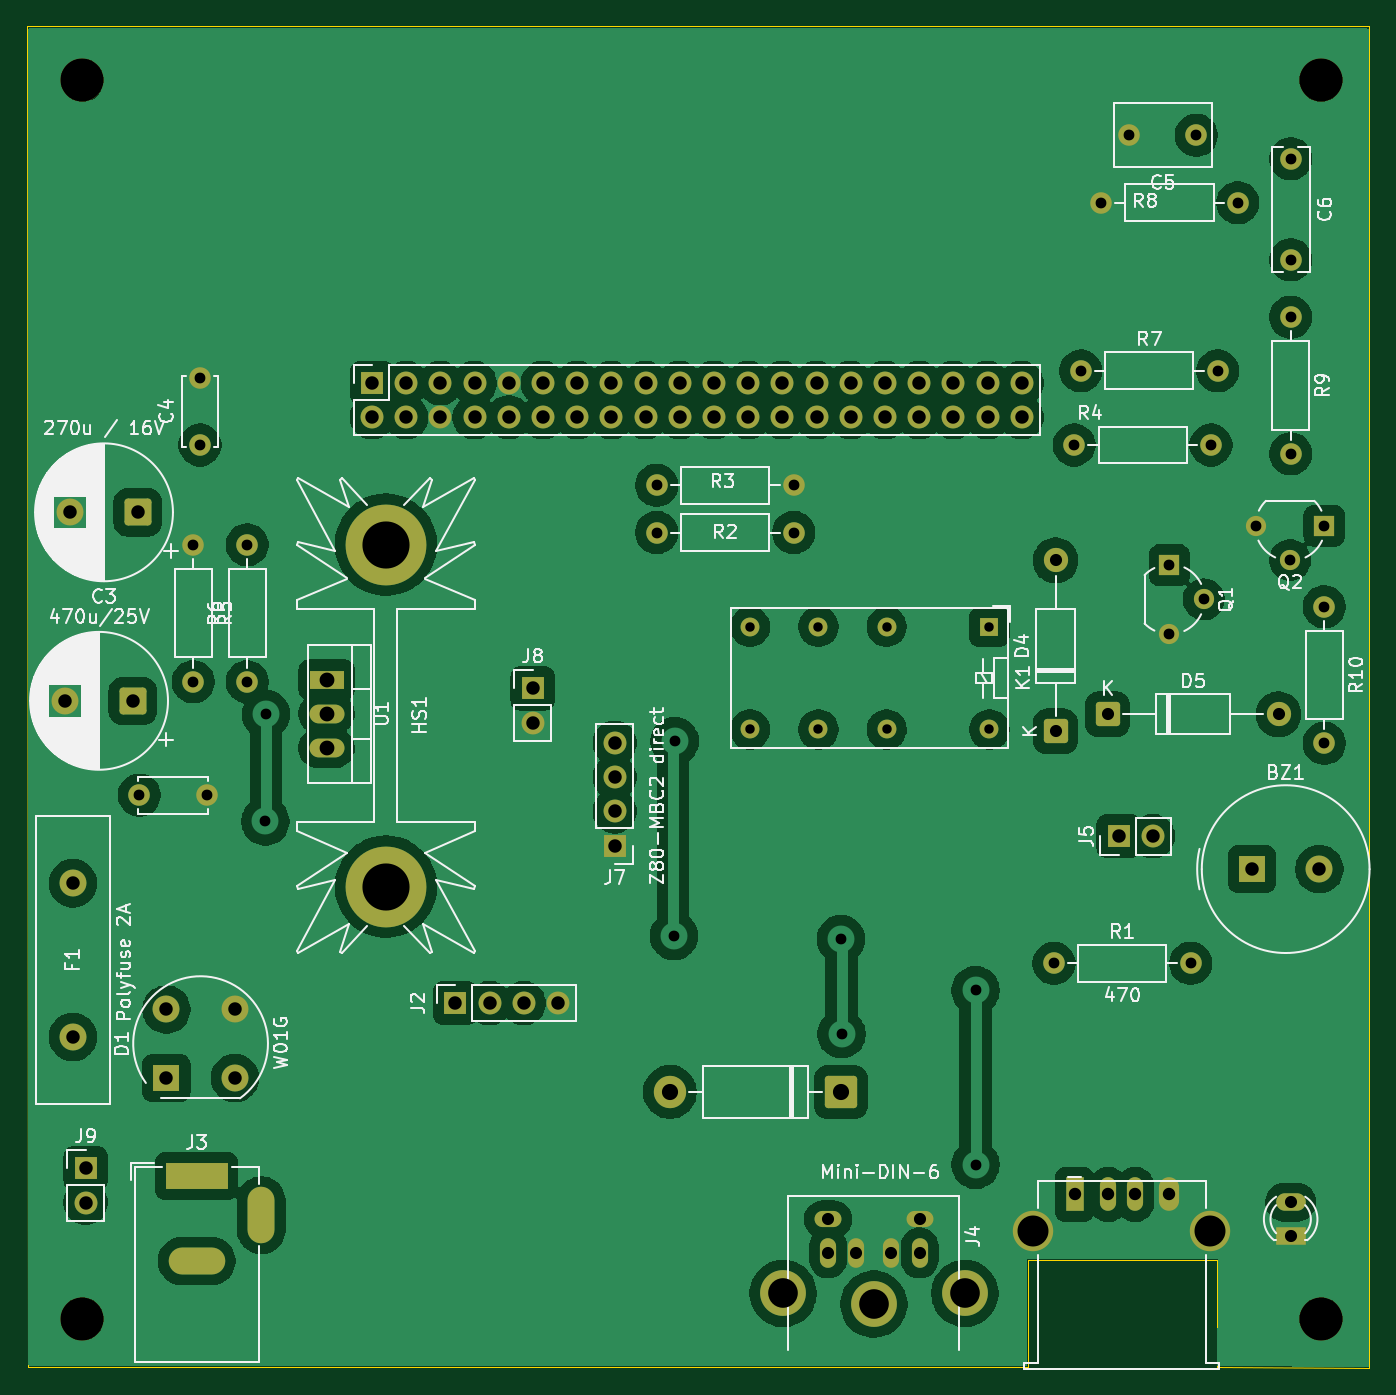
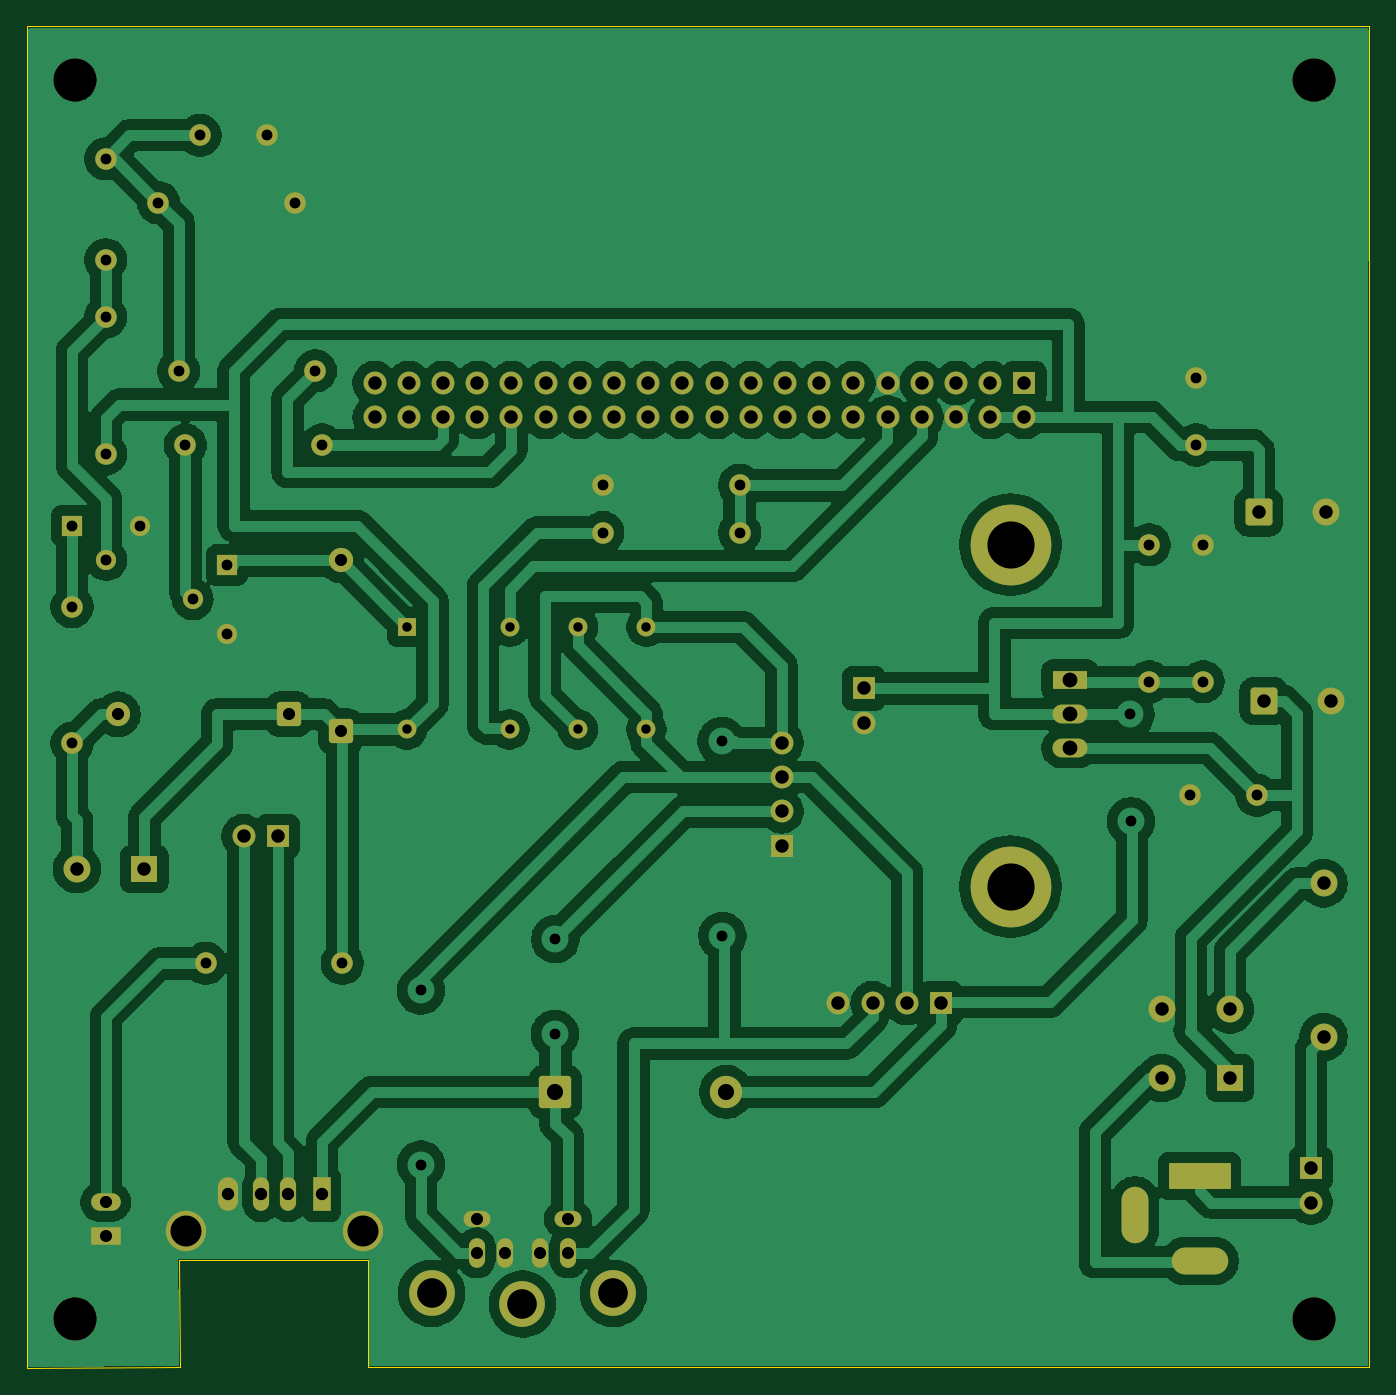
Circuit board: 7 layer files. Board 99.7 x 99.6 mm.
- bottom_copper: PiZero_VT100-B_Cu.gbl (157528 bytes)
- bottom_mask: PiZero_VT100-B_Mask.gbs (5756 bytes)
- outline: PiZero_VT100-Edge_Cuts.gm1 (721 bytes)
- top_copper: PiZero_VT100-F_Cu.gtl (160471 bytes)
- top_mask: PiZero_VT100-F_Mask.gts (5756 bytes)
- top_silk: PiZero_VT100-F_Silkscreen.gto (85130 bytes)
- drill: PiZero_VT100.drl (2902 bytes)

=== bottom_copper: PiZero_VT100-B_Cu.gbl (157528 bytes, source omitted) ===
=== bottom_mask: PiZero_VT100-B_Mask.gbs ===
G04 #@! TF.GenerationSoftware,KiCad,Pcbnew,9.0.2*
G04 #@! TF.CreationDate,2025-10-12T16:52:18+02:00*
G04 #@! TF.ProjectId,PiZero_VT100,50695a65-726f-45f5-9654-3130302e6b69,rev?*
G04 #@! TF.SameCoordinates,PX5e9ac00PYa0ca1c0*
G04 #@! TF.FileFunction,Soldermask,Bot*
G04 #@! TF.FilePolarity,Negative*
%FSLAX46Y46*%
G04 Gerber Fmt 4.6, Leading zero omitted, Abs format (unit mm)*
G04 Created by KiCad (PCBNEW 9.0.2) date 2025-10-12 16:52:18*
%MOMM*%
%LPD*%
G01*
G04 APERTURE LIST*
G04 Aperture macros list*
%AMRoundRect*
0 Rectangle with rounded corners*
0 $1 Rounding radius*
0 $2 $3 $4 $5 $6 $7 $8 $9 X,Y pos of 4 corners*
0 Add a 4 corners polygon primitive as box body*
4,1,4,$2,$3,$4,$5,$6,$7,$8,$9,$2,$3,0*
0 Add four circle primitives for the rounded corners*
1,1,$1+$1,$2,$3*
1,1,$1+$1,$4,$5*
1,1,$1+$1,$6,$7*
1,1,$1+$1,$8,$9*
0 Add four rect primitives between the rounded corners*
20,1,$1+$1,$2,$3,$4,$5,0*
20,1,$1+$1,$4,$5,$6,$7,0*
20,1,$1+$1,$6,$7,$8,$9,0*
20,1,$1+$1,$8,$9,$2,$3,0*%
G04 Aperture macros list end*
%ADD10R,4.600000X2.000000*%
%ADD11O,4.200000X2.000000*%
%ADD12O,2.000000X4.200000*%
%ADD13R,1.700000X1.700000*%
%ADD14O,1.700000X1.700000*%
%ADD15C,1.600000*%
%ADD16C,3.200000*%
%ADD17C,1.700000*%
%ADD18R,1.500000X1.500000*%
%ADD19C,1.500000*%
%ADD20R,2.600000X1.400000*%
%ADD21O,2.600000X1.400000*%
%ADD22RoundRect,0.250000X0.750000X0.750000X-0.750000X0.750000X-0.750000X-0.750000X0.750000X-0.750000X0*%
%ADD23C,2.000000*%
%ADD24O,1.200000X2.200000*%
%ADD25O,2.000000X1.200000*%
%ADD26C,3.400000*%
%ADD27R,2.200000X1.300000*%
%ADD28O,2.200000X1.300000*%
%ADD29RoundRect,0.250000X-0.650000X-0.650000X0.650000X-0.650000X0.650000X0.650000X-0.650000X0.650000X0*%
%ADD30C,1.800000*%
%ADD31R,1.400000X1.400000*%
%ADD32C,1.400000*%
%ADD33R,2.000000X2.000000*%
%ADD34O,2.000000X2.000000*%
%ADD35RoundRect,0.250000X0.650000X-0.650000X0.650000X0.650000X-0.650000X0.650000X-0.650000X-0.650000X0*%
%ADD36RoundRect,0.250001X0.949999X0.949999X-0.949999X0.949999X-0.949999X-0.949999X0.949999X-0.949999X0*%
%ADD37C,2.400000*%
%ADD38R,1.300000X2.500000*%
%ADD39O,1.200000X2.500000*%
%ADD40O,1.500000X2.500000*%
%ADD41C,3.000000*%
%ADD42C,6.000000*%
G04 APERTURE END LIST*
D10*
X12550000Y14300000D03*
D11*
X12550000Y8000000D03*
D12*
X17350000Y11400000D03*
D13*
X25570000Y73200000D03*
D14*
X25570000Y70660000D03*
X28110000Y73200000D03*
X28110000Y70660000D03*
X30650000Y73200000D03*
X30650000Y70660000D03*
X33190000Y73200000D03*
X33190000Y70660000D03*
X35730000Y73200000D03*
X35730000Y70660000D03*
X38270000Y73200000D03*
X38270000Y70660000D03*
X40810000Y73200000D03*
X40810000Y70660000D03*
X43350000Y73200000D03*
X43350000Y70660000D03*
X45890000Y73200000D03*
X45890000Y70660000D03*
X48430000Y73200000D03*
X48430000Y70660000D03*
X50970000Y73200000D03*
X50970000Y70660000D03*
X53510000Y73200000D03*
X53510000Y70660000D03*
X56050000Y73200000D03*
X56050000Y70660000D03*
X58590000Y73200000D03*
X58590000Y70660000D03*
X61130000Y73200000D03*
X61130000Y70660000D03*
X63670000Y73200000D03*
X63670000Y70660000D03*
X66210000Y73200000D03*
X66210000Y70660000D03*
X68750000Y73200000D03*
X68750000Y70660000D03*
X71290000Y73200000D03*
X71290000Y70660000D03*
X73830000Y73200000D03*
X73830000Y70660000D03*
D15*
X12300000Y61180000D03*
X12300000Y51020000D03*
D16*
X4050000Y3700000D03*
D13*
X31760000Y27150000D03*
D17*
X34300000Y27150000D03*
X36840000Y27150000D03*
X39380000Y27150000D03*
D18*
X84800000Y59680000D03*
D19*
X87340000Y57140000D03*
X84800000Y54600000D03*
D15*
X93800000Y89850000D03*
X93800000Y82350000D03*
D20*
X22200000Y51180000D03*
D21*
X22200000Y48640000D03*
X22200000Y46100000D03*
D15*
X86800000Y91600000D03*
X81800000Y91600000D03*
D22*
X8167677Y63600000D03*
D23*
X3167677Y63600000D03*
X3350000Y24650000D03*
X3350000Y36050000D03*
D24*
X64150000Y8600000D03*
X61550000Y8600000D03*
X66250000Y8600000D03*
X59450000Y8600000D03*
D25*
X66250000Y11100000D03*
X59450000Y11100000D03*
D26*
X69600000Y5600000D03*
X56100000Y5600000D03*
X62850000Y4800000D03*
D27*
X93800000Y9830000D03*
D28*
X93800000Y12370000D03*
D18*
X96300000Y62600000D03*
D19*
X93760000Y60060000D03*
X91220000Y62600000D03*
D15*
X79720000Y86600000D03*
X89880000Y86600000D03*
X56880000Y65600000D03*
X46720000Y65600000D03*
D29*
X80200000Y48600000D03*
D30*
X92900000Y48600000D03*
D16*
X96050000Y95700000D03*
D13*
X37500000Y50525000D03*
D17*
X37500000Y47985000D03*
D16*
X4050000Y95700000D03*
D31*
X71420000Y55100000D03*
D32*
X63800000Y55100000D03*
X58720000Y55100000D03*
X53640000Y55100000D03*
X53640000Y47480000D03*
X58720000Y47480000D03*
X63800000Y47480000D03*
X71420000Y47480000D03*
D15*
X77720000Y68600000D03*
X87880000Y68600000D03*
D13*
X81025000Y39550000D03*
D17*
X83565000Y39550000D03*
D33*
X90929216Y37100000D03*
D23*
X95929216Y37100000D03*
D15*
X8300000Y42600000D03*
X13300000Y42600000D03*
D33*
X10300000Y21600000D03*
D34*
X15380000Y21600000D03*
X15380000Y26680000D03*
X10300000Y26680000D03*
D35*
X76340000Y47330000D03*
D30*
X76340000Y60030000D03*
D36*
X60400000Y20550000D03*
D37*
X47700000Y20550000D03*
D15*
X76220000Y30100000D03*
X86380000Y30100000D03*
X96300000Y56600000D03*
X96300000Y46440000D03*
D13*
X43600000Y38850000D03*
D17*
X43600000Y41390000D03*
X43600000Y43930000D03*
X43600000Y46470000D03*
D15*
X93800000Y78100000D03*
X93800000Y67940000D03*
D22*
X7800000Y49600000D03*
D23*
X2800000Y49600000D03*
D38*
X77750000Y12940000D03*
D39*
X80250000Y12940000D03*
X82250000Y12940000D03*
D40*
X84750000Y12940000D03*
D41*
X74680000Y10230000D03*
X87820000Y10230000D03*
D15*
X12800000Y68600000D03*
X12800000Y73600000D03*
X16300000Y51020000D03*
X16300000Y61180000D03*
X46720000Y62100000D03*
X56880000Y62100000D03*
D16*
X96050000Y3700000D03*
D15*
X78220000Y74100000D03*
X88380000Y74100000D03*
D13*
X4300000Y14875000D03*
D17*
X4300000Y12335000D03*
D42*
X26600000Y61200000D03*
X26600000Y35800000D03*
M02*

=== outline: PiZero_VT100-Edge_Cuts.gm1 ===
G04 #@! TF.GenerationSoftware,KiCad,Pcbnew,9.0.2*
G04 #@! TF.CreationDate,2025-10-12T16:52:18+02:00*
G04 #@! TF.ProjectId,PiZero_VT100,50695a65-726f-45f5-9654-3130302e6b69,rev?*
G04 #@! TF.SameCoordinates,PX5e9ac00PYa0ca1c0*
G04 #@! TF.FileFunction,Profile,NP*
%FSLAX46Y46*%
G04 Gerber Fmt 4.6, Leading zero omitted, Abs format (unit mm)*
G04 Created by KiCad (PCBNEW 9.0.2) date 2025-10-12 16:52:18*
%MOMM*%
%LPD*%
G01*
G04 APERTURE LIST*
G04 #@! TA.AperFunction,Profile*
%ADD10C,0.050000*%
G04 #@! TD*
G04 APERTURE END LIST*
D10*
X99650000Y50848D02*
X88298724Y147045D01*
X88348743Y8100000D01*
X74300000Y8100000D01*
X74300920Y150000D01*
X0Y150000D01*
X-49800Y99700000D01*
X99650000Y99700000D01*
X99650000Y50848D01*
M02*

=== top_copper: PiZero_VT100-F_Cu.gtl (160471 bytes, source omitted) ===
=== top_mask: PiZero_VT100-F_Mask.gts ===
G04 #@! TF.GenerationSoftware,KiCad,Pcbnew,9.0.2*
G04 #@! TF.CreationDate,2025-10-12T16:52:18+02:00*
G04 #@! TF.ProjectId,PiZero_VT100,50695a65-726f-45f5-9654-3130302e6b69,rev?*
G04 #@! TF.SameCoordinates,PX5e9ac00PYa0ca1c0*
G04 #@! TF.FileFunction,Soldermask,Top*
G04 #@! TF.FilePolarity,Negative*
%FSLAX46Y46*%
G04 Gerber Fmt 4.6, Leading zero omitted, Abs format (unit mm)*
G04 Created by KiCad (PCBNEW 9.0.2) date 2025-10-12 16:52:18*
%MOMM*%
%LPD*%
G01*
G04 APERTURE LIST*
G04 Aperture macros list*
%AMRoundRect*
0 Rectangle with rounded corners*
0 $1 Rounding radius*
0 $2 $3 $4 $5 $6 $7 $8 $9 X,Y pos of 4 corners*
0 Add a 4 corners polygon primitive as box body*
4,1,4,$2,$3,$4,$5,$6,$7,$8,$9,$2,$3,0*
0 Add four circle primitives for the rounded corners*
1,1,$1+$1,$2,$3*
1,1,$1+$1,$4,$5*
1,1,$1+$1,$6,$7*
1,1,$1+$1,$8,$9*
0 Add four rect primitives between the rounded corners*
20,1,$1+$1,$2,$3,$4,$5,0*
20,1,$1+$1,$4,$5,$6,$7,0*
20,1,$1+$1,$6,$7,$8,$9,0*
20,1,$1+$1,$8,$9,$2,$3,0*%
G04 Aperture macros list end*
%ADD10R,4.600000X2.000000*%
%ADD11O,4.200000X2.000000*%
%ADD12O,2.000000X4.200000*%
%ADD13R,1.700000X1.700000*%
%ADD14O,1.700000X1.700000*%
%ADD15C,1.600000*%
%ADD16C,3.200000*%
%ADD17C,1.700000*%
%ADD18R,1.500000X1.500000*%
%ADD19C,1.500000*%
%ADD20R,2.600000X1.400000*%
%ADD21O,2.600000X1.400000*%
%ADD22RoundRect,0.250000X0.750000X0.750000X-0.750000X0.750000X-0.750000X-0.750000X0.750000X-0.750000X0*%
%ADD23C,2.000000*%
%ADD24O,1.200000X2.200000*%
%ADD25O,2.000000X1.200000*%
%ADD26C,3.400000*%
%ADD27R,2.200000X1.300000*%
%ADD28O,2.200000X1.300000*%
%ADD29RoundRect,0.250000X-0.650000X-0.650000X0.650000X-0.650000X0.650000X0.650000X-0.650000X0.650000X0*%
%ADD30C,1.800000*%
%ADD31R,1.400000X1.400000*%
%ADD32C,1.400000*%
%ADD33R,2.000000X2.000000*%
%ADD34O,2.000000X2.000000*%
%ADD35RoundRect,0.250000X0.650000X-0.650000X0.650000X0.650000X-0.650000X0.650000X-0.650000X-0.650000X0*%
%ADD36RoundRect,0.250001X0.949999X0.949999X-0.949999X0.949999X-0.949999X-0.949999X0.949999X-0.949999X0*%
%ADD37C,2.400000*%
%ADD38R,1.300000X2.500000*%
%ADD39O,1.200000X2.500000*%
%ADD40O,1.500000X2.500000*%
%ADD41C,3.000000*%
%ADD42C,6.000000*%
G04 APERTURE END LIST*
D10*
X12550000Y14300000D03*
D11*
X12550000Y8000000D03*
D12*
X17350000Y11400000D03*
D13*
X25570000Y73200000D03*
D14*
X25570000Y70660000D03*
X28110000Y73200000D03*
X28110000Y70660000D03*
X30650000Y73200000D03*
X30650000Y70660000D03*
X33190000Y73200000D03*
X33190000Y70660000D03*
X35730000Y73200000D03*
X35730000Y70660000D03*
X38270000Y73200000D03*
X38270000Y70660000D03*
X40810000Y73200000D03*
X40810000Y70660000D03*
X43350000Y73200000D03*
X43350000Y70660000D03*
X45890000Y73200000D03*
X45890000Y70660000D03*
X48430000Y73200000D03*
X48430000Y70660000D03*
X50970000Y73200000D03*
X50970000Y70660000D03*
X53510000Y73200000D03*
X53510000Y70660000D03*
X56050000Y73200000D03*
X56050000Y70660000D03*
X58590000Y73200000D03*
X58590000Y70660000D03*
X61130000Y73200000D03*
X61130000Y70660000D03*
X63670000Y73200000D03*
X63670000Y70660000D03*
X66210000Y73200000D03*
X66210000Y70660000D03*
X68750000Y73200000D03*
X68750000Y70660000D03*
X71290000Y73200000D03*
X71290000Y70660000D03*
X73830000Y73200000D03*
X73830000Y70660000D03*
D15*
X12300000Y61180000D03*
X12300000Y51020000D03*
D16*
X4050000Y3700000D03*
D13*
X31760000Y27150000D03*
D17*
X34300000Y27150000D03*
X36840000Y27150000D03*
X39380000Y27150000D03*
D18*
X84800000Y59680000D03*
D19*
X87340000Y57140000D03*
X84800000Y54600000D03*
D15*
X93800000Y89850000D03*
X93800000Y82350000D03*
D20*
X22200000Y51180000D03*
D21*
X22200000Y48640000D03*
X22200000Y46100000D03*
D15*
X86800000Y91600000D03*
X81800000Y91600000D03*
D22*
X8167677Y63600000D03*
D23*
X3167677Y63600000D03*
X3350000Y24650000D03*
X3350000Y36050000D03*
D24*
X64150000Y8600000D03*
X61550000Y8600000D03*
X66250000Y8600000D03*
X59450000Y8600000D03*
D25*
X66250000Y11100000D03*
X59450000Y11100000D03*
D26*
X69600000Y5600000D03*
X56100000Y5600000D03*
X62850000Y4800000D03*
D27*
X93800000Y9830000D03*
D28*
X93800000Y12370000D03*
D18*
X96300000Y62600000D03*
D19*
X93760000Y60060000D03*
X91220000Y62600000D03*
D15*
X79720000Y86600000D03*
X89880000Y86600000D03*
X56880000Y65600000D03*
X46720000Y65600000D03*
D29*
X80200000Y48600000D03*
D30*
X92900000Y48600000D03*
D16*
X96050000Y95700000D03*
D13*
X37500000Y50525000D03*
D17*
X37500000Y47985000D03*
D16*
X4050000Y95700000D03*
D31*
X71420000Y55100000D03*
D32*
X63800000Y55100000D03*
X58720000Y55100000D03*
X53640000Y55100000D03*
X53640000Y47480000D03*
X58720000Y47480000D03*
X63800000Y47480000D03*
X71420000Y47480000D03*
D15*
X77720000Y68600000D03*
X87880000Y68600000D03*
D13*
X81025000Y39550000D03*
D17*
X83565000Y39550000D03*
D33*
X90929216Y37100000D03*
D23*
X95929216Y37100000D03*
D15*
X8300000Y42600000D03*
X13300000Y42600000D03*
D33*
X10300000Y21600000D03*
D34*
X15380000Y21600000D03*
X15380000Y26680000D03*
X10300000Y26680000D03*
D35*
X76340000Y47330000D03*
D30*
X76340000Y60030000D03*
D36*
X60400000Y20550000D03*
D37*
X47700000Y20550000D03*
D15*
X76220000Y30100000D03*
X86380000Y30100000D03*
X96300000Y56600000D03*
X96300000Y46440000D03*
D13*
X43600000Y38850000D03*
D17*
X43600000Y41390000D03*
X43600000Y43930000D03*
X43600000Y46470000D03*
D15*
X93800000Y78100000D03*
X93800000Y67940000D03*
D22*
X7800000Y49600000D03*
D23*
X2800000Y49600000D03*
D38*
X77750000Y12940000D03*
D39*
X80250000Y12940000D03*
X82250000Y12940000D03*
D40*
X84750000Y12940000D03*
D41*
X74680000Y10230000D03*
X87820000Y10230000D03*
D15*
X12800000Y68600000D03*
X12800000Y73600000D03*
X16300000Y51020000D03*
X16300000Y61180000D03*
X46720000Y62100000D03*
X56880000Y62100000D03*
D16*
X96050000Y3700000D03*
D15*
X78220000Y74100000D03*
X88380000Y74100000D03*
D13*
X4300000Y14875000D03*
D17*
X4300000Y12335000D03*
D42*
X26600000Y61200000D03*
X26600000Y35800000D03*
M02*

=== top_silk: PiZero_VT100-F_Silkscreen.gto (85130 bytes, source omitted) ===
=== drill: PiZero_VT100.drl ===
M48
; DRILL file {KiCad 9.0.2} date 2025-10-12T16:52:24+0200
; FORMAT={-:-/ absolute / metric / decimal}
; #@! TF.CreationDate,2025-10-12T16:52:24+02:00
; #@! TF.GenerationSoftware,Kicad,Pcbnew,9.0.2
; #@! TF.FileFunction,MixedPlating,1,2
FMAT,2
METRIC
; #@! TA.AperFunction,Plated,PTH,ComponentDrill
T1C0.700
; #@! TA.AperFunction,Plated,PTH,ViaDrill
T2C0.800
; #@! TA.AperFunction,Plated,PTH,ComponentDrill
T3C0.800
; #@! TA.AperFunction,Plated,PTH,ComponentDrill
T4C0.900
; #@! TA.AperFunction,Plated,PTH,ComponentDrill
T5C0.920
; #@! TA.AperFunction,Plated,PTH,ComponentDrill
T6C1.000
; #@! TA.AperFunction,Plated,PTH,ComponentDrill
T7C1.100
; #@! TA.AperFunction,Plated,PTH,ComponentDrill
T8C1.200
; #@! TA.AperFunction,Plated,PTH,ComponentDrill
T9C2.200
; #@! TA.AperFunction,Plated,PTH,ComponentDrill
T10C2.300
; #@! TA.AperFunction,Plated,PTH,ComponentDrill
T11C3.500
; #@! TA.AperFunction,NonPlated,NPTH,ComponentDrill
T12C3.200
%
G90
G05
T1
X53.64Y55.1
X53.64Y47.48
X58.72Y55.1
X58.72Y47.48
X63.8Y55.1
X63.8Y47.48
X71.42Y55.1
X71.42Y47.48
T2
X17.65Y40.65
X17.7Y48.6
X48.0Y32.15
X48.05Y46.6
X60.4Y31.9
X60.45Y24.85
X70.4Y28.1
X70.4Y15.15
T3
X8.3Y42.6
X12.3Y61.18
X12.3Y51.02
X12.8Y73.6
X12.8Y68.6
X13.3Y42.6
X16.3Y61.18
X16.3Y51.02
X46.72Y65.6
X46.72Y62.1
X56.88Y65.6
X56.88Y62.1
X76.22Y30.1
X77.72Y68.6
X78.22Y74.1
X79.72Y86.6
X81.8Y91.6
X84.8Y59.68
X84.8Y54.6
X86.38Y30.1
X86.8Y91.6
X87.34Y57.14
X87.88Y68.6
X88.38Y74.1
X89.88Y86.6
X91.22Y62.6
X93.76Y60.06
X93.8Y89.85
X93.8Y82.35
X93.8Y78.1
X93.8Y67.94
X96.3Y62.6
X96.3Y56.6
X96.3Y46.44
T4
X59.45Y11.1
X59.45Y8.6
X61.55Y8.6
X64.15Y8.6
X66.25Y11.1
X66.25Y8.6
X76.34Y60.03
X76.34Y47.33
X80.2Y48.6
X92.9Y48.6
X93.8Y12.37
X93.8Y9.83
T5
X77.75Y12.94
X80.25Y12.94
X82.25Y12.94
X84.75Y12.94
T6
X2.8Y49.6
X3.168Y63.6
X3.35Y36.05
X3.35Y24.65
X4.3Y14.875
X4.3Y12.335
X7.8Y49.6
X8.168Y63.6
X10.3Y26.68
X10.3Y21.6
X15.38Y26.68
X15.38Y21.6
X25.57Y73.2
X25.57Y70.66
X28.11Y73.2
X28.11Y70.66
X30.65Y73.2
X30.65Y70.66
X31.76Y27.15
X33.19Y73.2
X33.19Y70.66
X34.3Y27.15
X35.73Y73.2
X35.73Y70.66
X36.84Y27.15
X37.5Y50.525
X37.5Y47.985
X38.27Y73.2
X38.27Y70.66
X39.38Y27.15
X40.81Y73.2
X40.81Y70.66
X43.35Y73.2
X43.35Y70.66
X43.6Y46.47
X43.6Y43.93
X43.6Y41.39
X43.6Y38.85
X45.89Y73.2
X45.89Y70.66
X48.43Y73.2
X48.43Y70.66
X50.97Y73.2
X50.97Y70.66
X53.51Y73.2
X53.51Y70.66
X56.05Y73.2
X56.05Y70.66
X58.59Y73.2
X58.59Y70.66
X61.13Y73.2
X61.13Y70.66
X63.67Y73.2
X63.67Y70.66
X66.21Y73.2
X66.21Y70.66
X68.75Y73.2
X68.75Y70.66
X71.29Y73.2
X71.29Y70.66
X73.83Y73.2
X73.83Y70.66
X81.025Y39.55
X83.565Y39.55
X90.929Y37.1
X95.929Y37.1
T7
X22.2Y51.18
X22.2Y48.64
X22.2Y46.1
T8
X47.7Y20.55
X60.4Y20.55
T9
X56.1Y5.6
X62.85Y4.8
X69.6Y5.6
T10
X74.68Y10.23
X87.82Y10.23
T11
X26.6Y61.2
X26.6Y35.8
T12
X4.05Y95.7
X4.05Y3.7
X96.05Y95.7
X96.05Y3.7
T6
G00X11.25Y14.3
M15
G01X13.85Y14.3
M16
G05
G00X11.45Y8.0
M15
G01X13.65Y8.0
M16
G05
G00X17.35Y12.5
M15
G01X17.35Y10.3
M16
G05
M30

